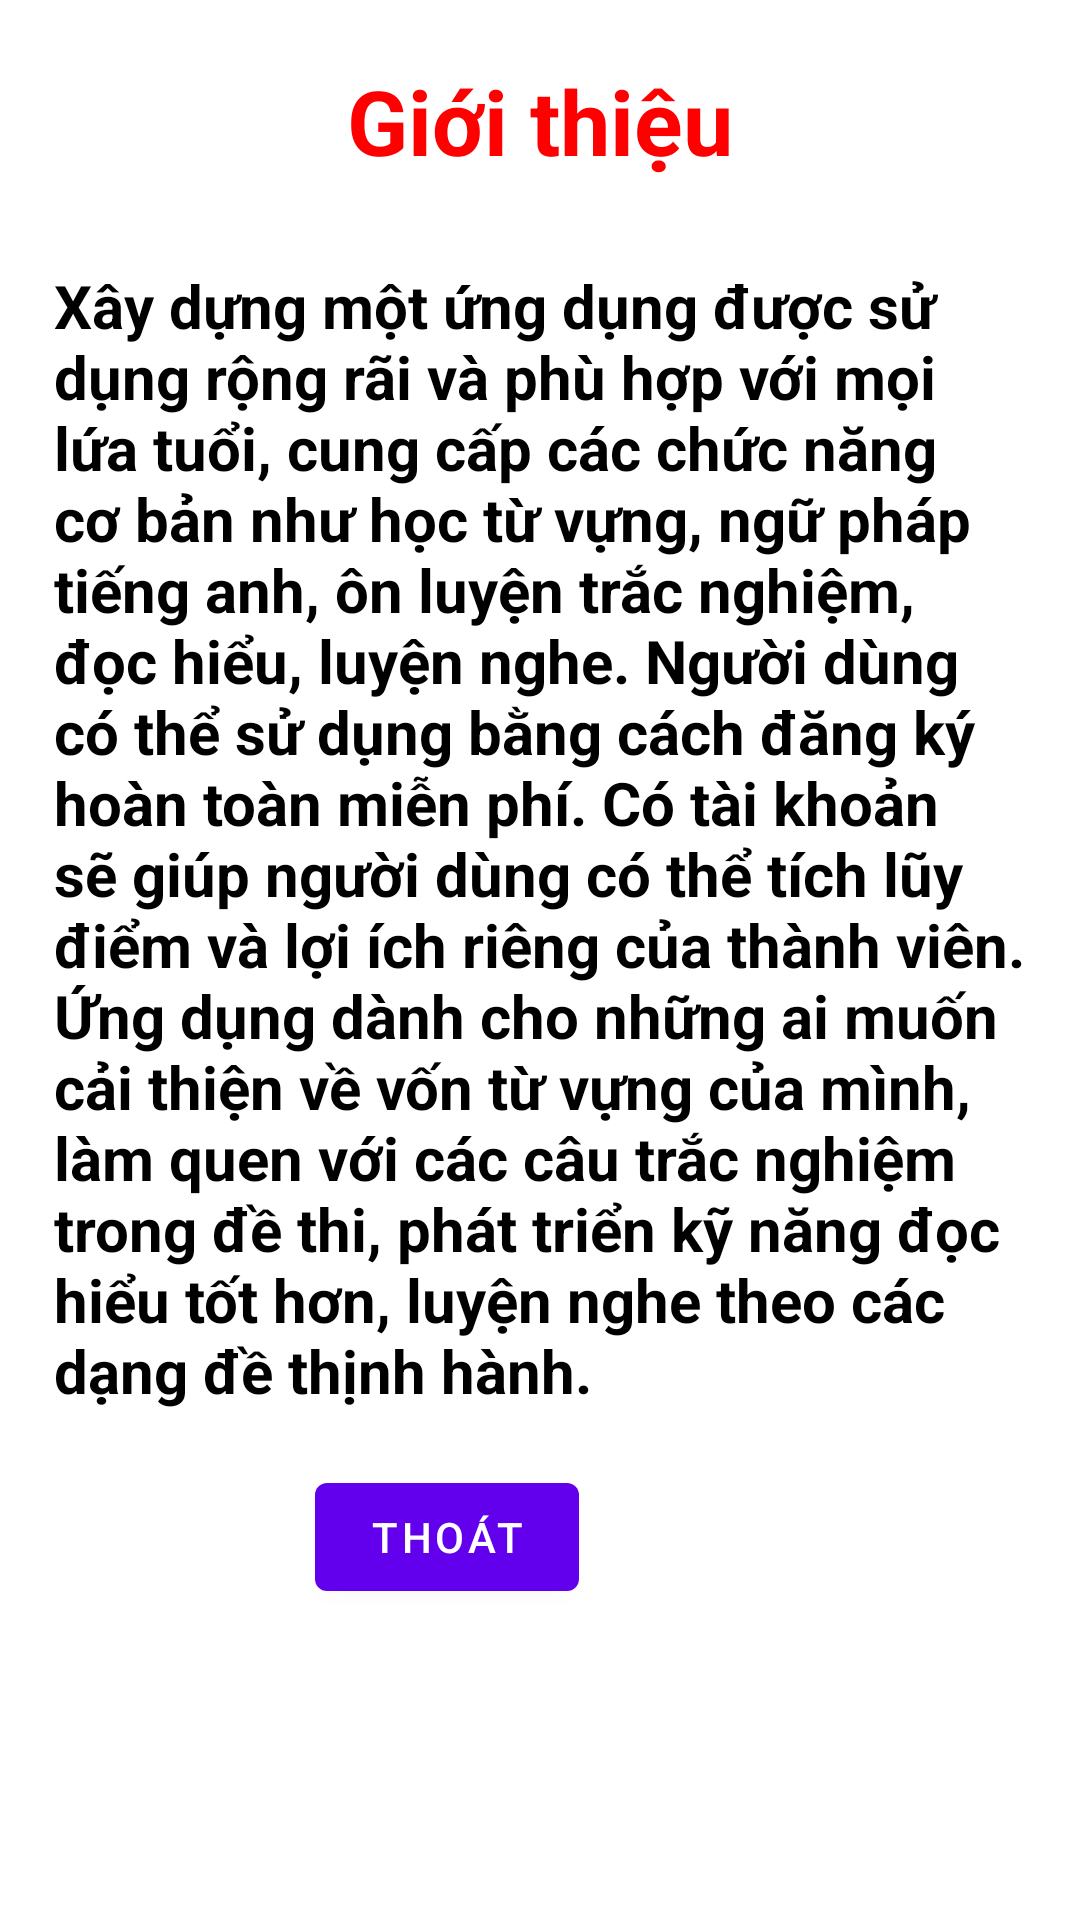

Reconstruct the res/layout file that produces this screen, plus the resources it refers to.
<!-- AndroidManifest.xml: application theme Theme.ToeicExamApplication -->
<!-- res/layout/dialog_intro_app.xml -->
<?xml version="1.0" encoding="utf-8"?>
<RelativeLayout
    xmlns:android="http://schemas.android.com/apk/res/android"
    android:layout_width="match_parent"
    android:padding="10dp"
    android:background="@color/white"
    android:layout_height="match_parent">

    <TextView
        android:id="@+id/txt_them"
        android:layout_width="match_parent"
        android:layout_height="wrap_content"
        android:text="Giới thiệu"
        android:textSize="30sp"
        android:textStyle="bold"
        android:textColor="#ff00"
        android:gravity="center"
        android:padding="10dp"/>

    <TextView
        android:id="@+id/edit_tencv"
        android:layout_width="match_parent"
        android:layout_height="wrap_content"
        android:layout_below="@+id/txt_them"
        android:layout_marginTop="10dp"
        android:padding="8dp"
        android:gravity="left"
        android:text="Xây dựng một ứng dụng được sử dụng rộng rãi và phù hợp với mọi lứa tuổi, cung cấp các chức năng cơ bản như học từ vựng, ngữ pháp tiếng anh, ôn luyện trắc nghiệm, đọc hiểu, luyện nghe. Người dùng có thể sử dụng bằng cách đăng ký hoàn toàn miễn phí. Có tài khoản sẽ giúp người dùng có thể tích lũy điểm và lợi ích riêng của thành viên. Ứng dụng dành cho những ai muốn cải thiện về vốn từ vựng của mình, làm quen với các câu trắc nghiệm trong đề thi, phát triển kỹ năng đọc hiểu tốt hơn, luyện nghe theo các dạng đề thịnh hành."
        android:textColor="@color/black"
        android:textSize="20dp"
        android:textStyle="bold" />

    <Button
        android:layout_width="wrap_content"
        android:layout_height="wrap_content"
        android:id="@+id/btn_huy"
        android:text="Thoát"
        android:layout_below="@+id/edit_tencv"
        android:layout_marginLeft="95dp"
        android:layout_marginTop="10dp"/>


</RelativeLayout>
<!-- resources referenced by this layout -->
<resources>
  <color name="black">#FF000000</color>
  <color name="white">#FFFFFFFF</color>
  <style name="Theme.ToeicExamApplication" parent="Theme.MaterialComponents.DayNight.DarkActionBar">
          
          <item name="colorPrimary">@color/purple_500</item>
          <item name="colorPrimaryVariant">@color/purple_700</item>
          <item name="colorOnPrimary">@color/white</item>
          
          <item name="colorSecondary">@color/teal_200</item>
          <item name="colorSecondaryVariant">@color/teal_700</item>
          <item name="colorOnSecondary">@color/black</item>
          
          <item name="android:statusBarColor" tools:targetApi="l">?attr/colorPrimaryVariant</item>
          
      </style>
  <color name="purple_500">#FF6200EE</color>
  <color name="purple_700">#FF3700B3</color>
  <color name="teal_200">#FF03DAC5</color>
  <color name="teal_700">#FF018786</color>
</resources>
